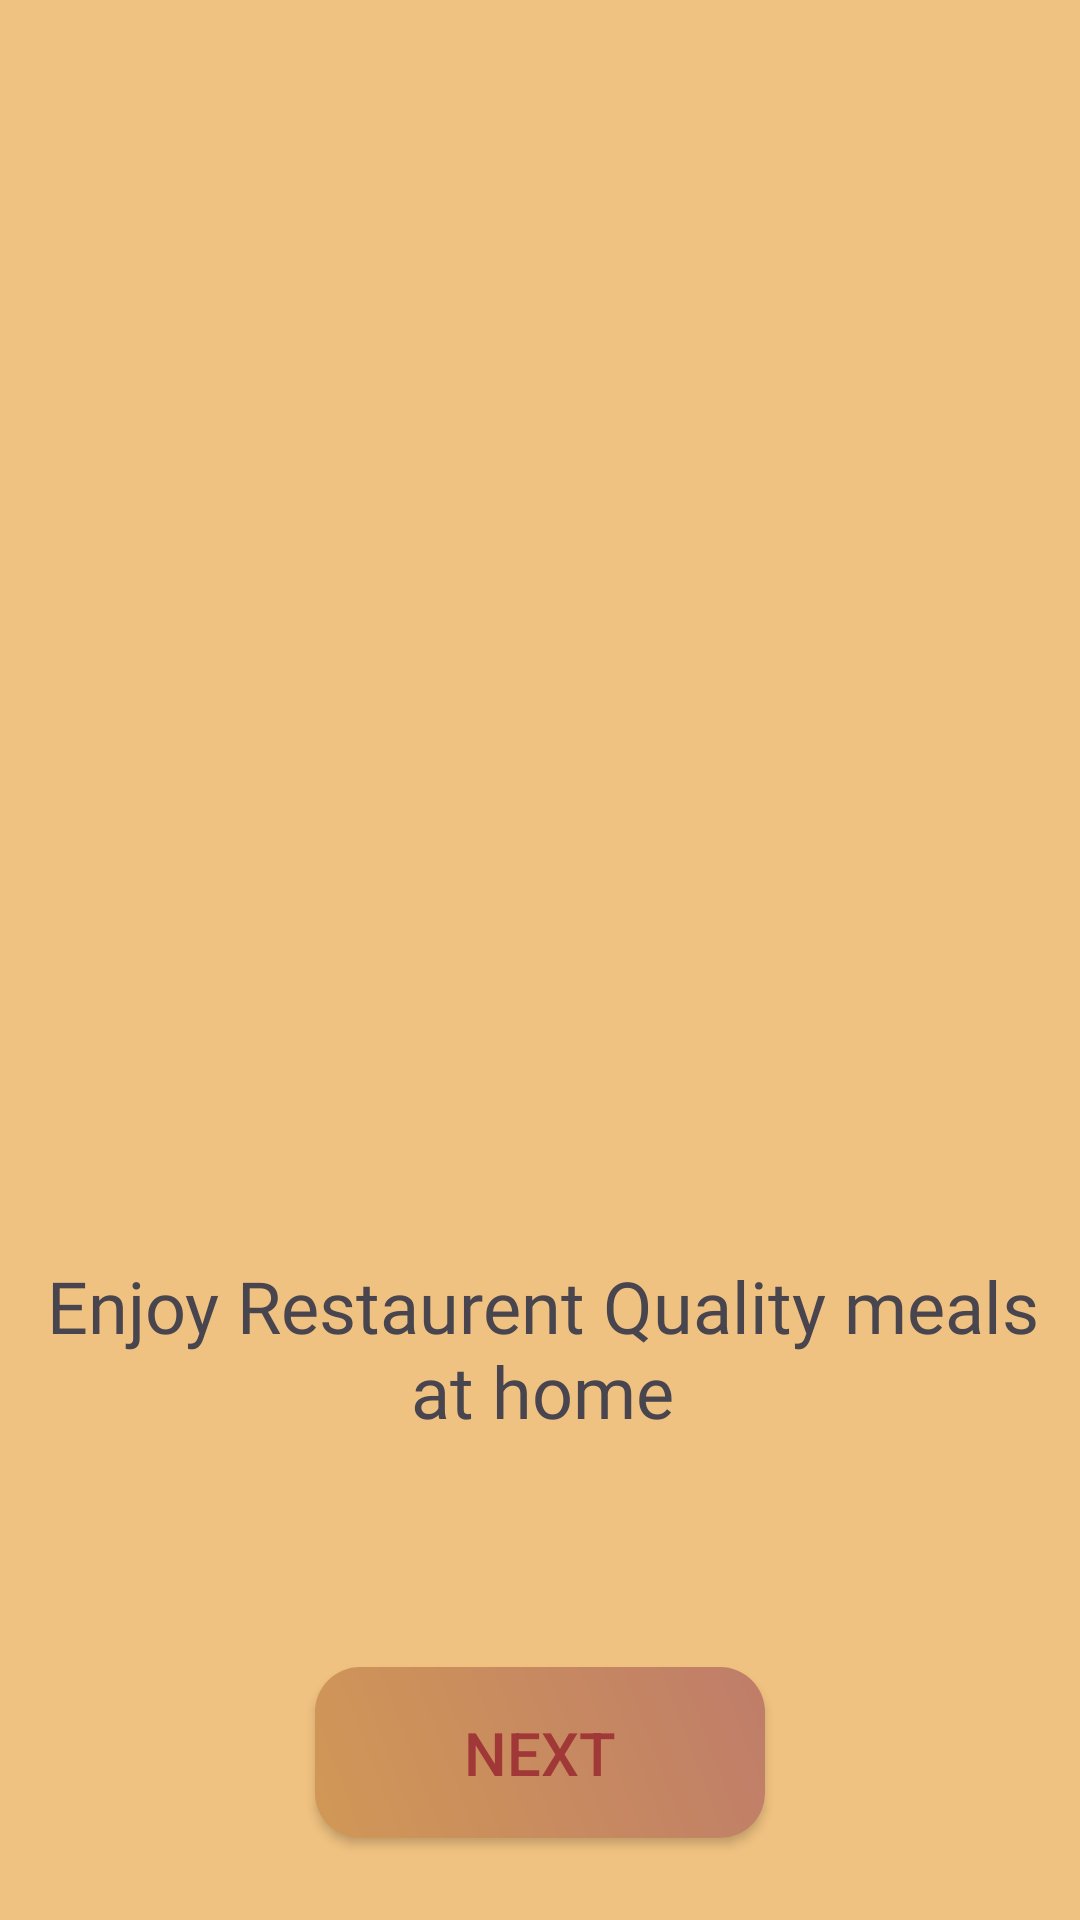

This screen was rendered from an Android layout file. Write that file and the resources it references.
<!-- AndroidManifest.xml: application theme Theme.Prac10FoodOrdering -->
<!-- res/layout/activity_start.xml -->
<?xml version="1.0" encoding="utf-8"?>
<androidx.constraintlayout.widget.ConstraintLayout xmlns:android="http://schemas.android.com/apk/res/android"
    xmlns:app="http://schemas.android.com/apk/res-auto"
    xmlns:tools="http://schemas.android.com/tools"
    android:layout_width="match_parent"
    android:layout_height="match_parent"
    tools:context=".StartActivity"
    android:background="@color/pink"
    >

    <ImageView
        android:id="@+id/imageView"
        android:layout_width="226dp"
        android:layout_height="195dp"
        android:layout_marginTop="184dp"
        app:layout_constraintEnd_toEndOf="parent"
        app:layout_constraintHorizontal_bias="0.497"
        app:layout_constraintStart_toStartOf="parent"
        app:layout_constraintTop_toTopOf="parent"
        app:srcCompat="@drawable/logo1" />

    <TextView
        android:id="@+id/textView"
        android:layout_width="wrap_content"
        android:layout_height="wrap_content"
        android:layout_marginTop="40dp"
        android:fontFamily="@font/akaya_telivigala"
        android:text="@string/enjoy_restaurent_quality_meals_nat_home"
        android:textAlignment="center"
        android:textSize="24sp"
        app:layout_constraintEnd_toEndOf="@+id/imageView"
        app:layout_constraintHorizontal_bias="0.493"
        app:layout_constraintStart_toStartOf="@+id/imageView"
        app:layout_constraintTop_toBottomOf="@+id/imageView" />

    <androidx.appcompat.widget.AppCompatButton
        android:id="@+id/nextButton"
        android:layout_width="wrap_content"
        android:layout_height="57dp"
        android:layout_marginTop="76dp"
        android:width="150dp"
        android:background="@drawable/redbuttongradient"
        android:text="@string/next"
        android:textColor="#A13838"
        android:textSize="20sp"
        app:layout_constraintEnd_toEndOf="@+id/textView"
        app:layout_constraintHorizontal_bias="0.496"
        app:layout_constraintStart_toStartOf="@+id/textView"
        app:layout_constraintTop_toBottomOf="@+id/textView" />


</androidx.constraintlayout.widget.ConstraintLayout>
<!-- resources referenced by this layout -->
<resources>
  <color name="pink">#f0c281</color>
  <!-- drawable redbuttongradient (drawable) -->
  <?xml version="1.0" encoding="utf-8"?>
  <shape xmlns:android="http://schemas.android.com/apk/res/android">
  <gradient android:angle="45" android:startColor="#d19856" android:endColor="#bf7d69"/>
  <corners android:radius="15dp"/>
  </shape>
  <string name="enjoy_restaurent_quality_meals_nat_home">Enjoy Restaurent Quality meals\nat home</string>
  <string name="next">Next</string>
  <style name="Theme.Prac10FoodOrdering" parent="Base.Theme.Prac10FoodOrdering" />
  <style name="Base.Theme.Prac10FoodOrdering" parent="Theme.Material3.DayNight.NoActionBar">
          
          
      </style>
</resources>
